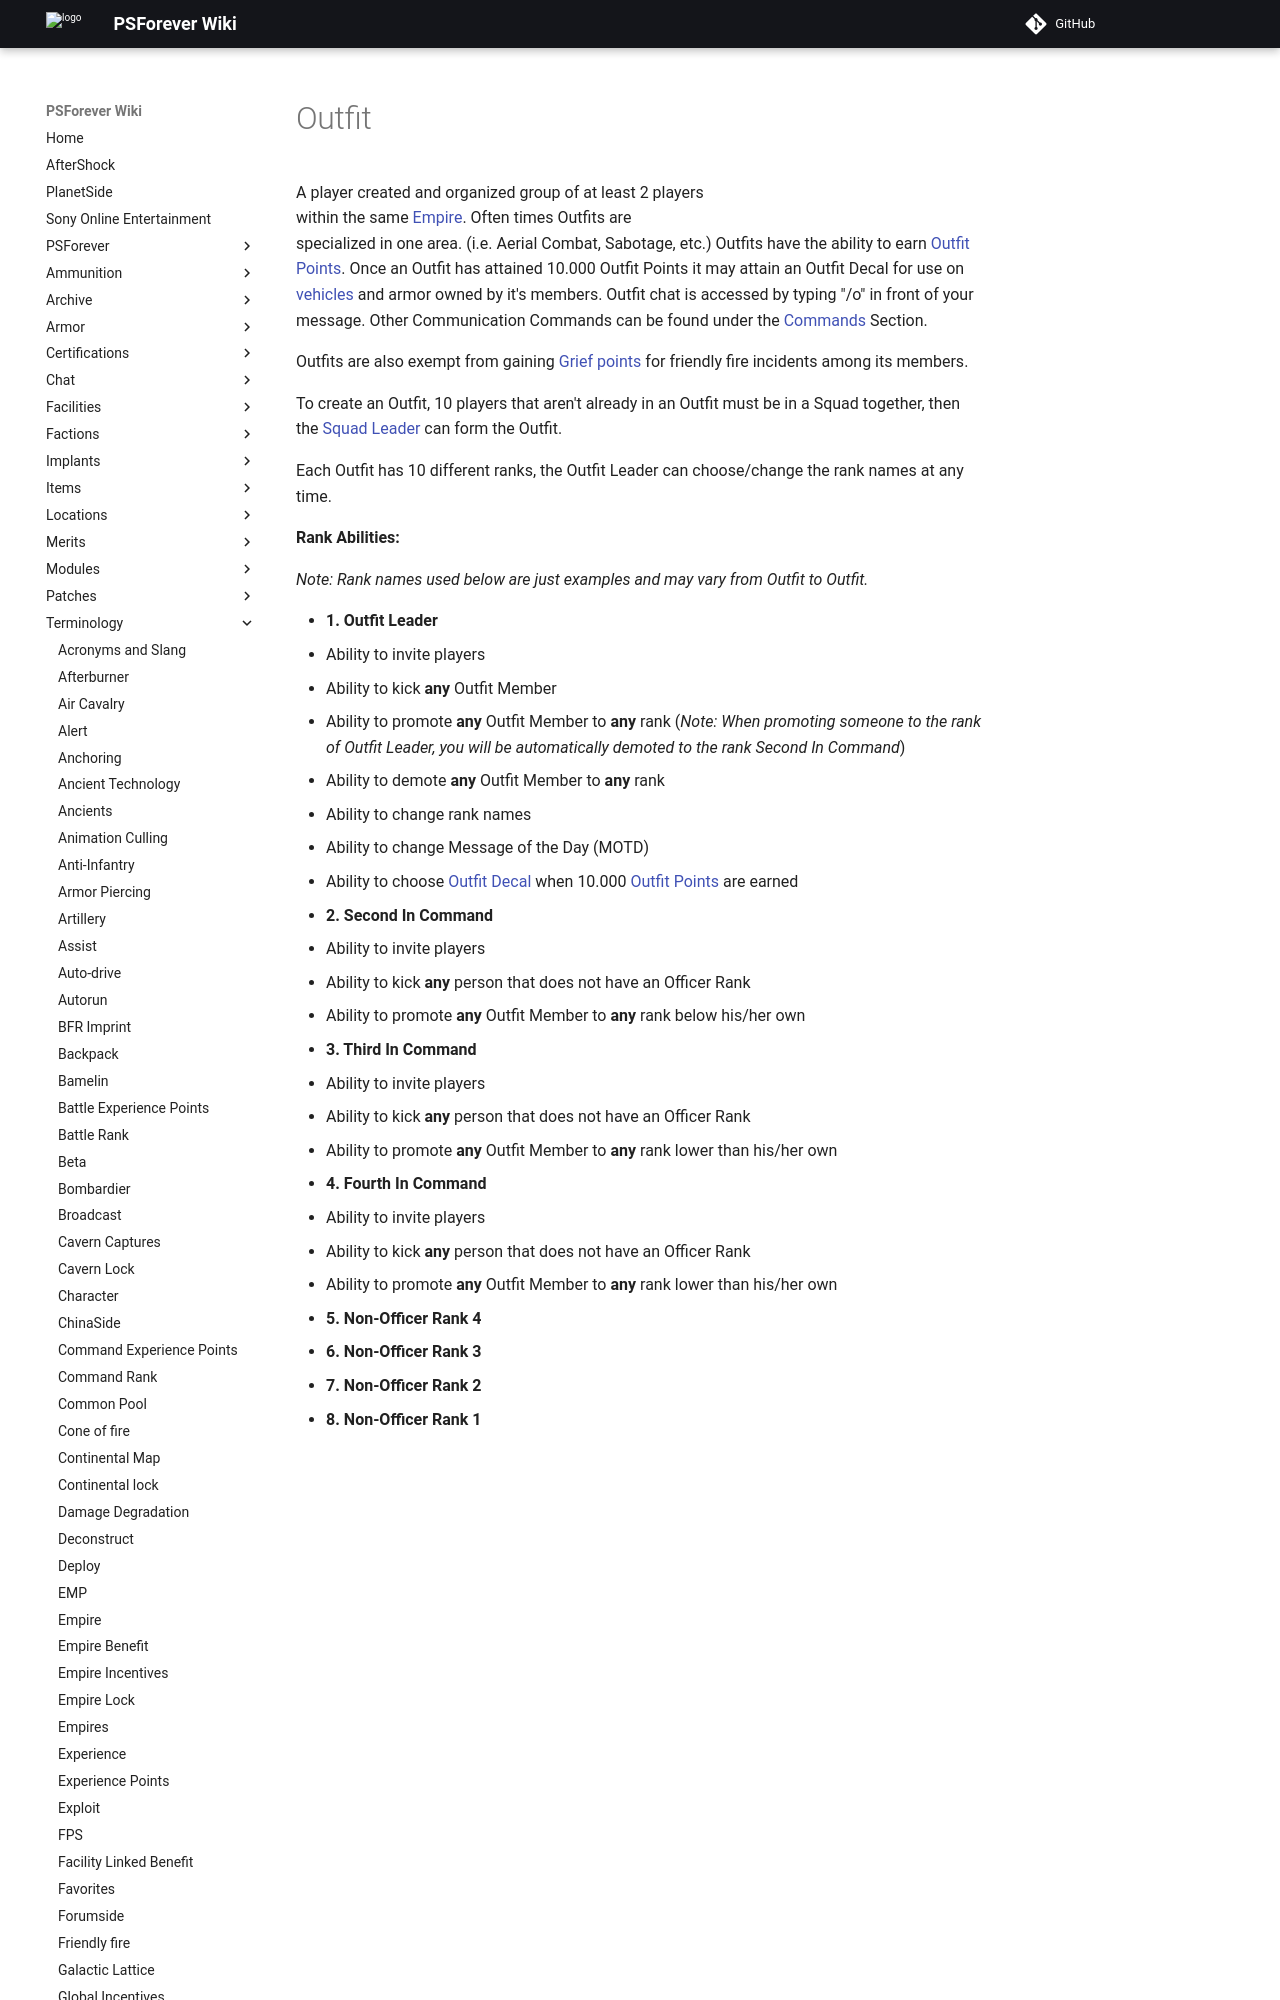

repository: psforever/wiki · page: terminology/Outfit/index.html · generator: mkdocs

# Outfit

![](../images/OutfitDecal02.gif){ class="figure" }

A player created and organized group of at least 2 players within the same
[Empire](Empire.md). Often times Outfits are specialized in one area. (i.e.
Aerial Combat, Sabotage, etc.) Outfits have the ability to earn
[Outfit Points](Outfit_Points.md). Once an Outfit has attained 10.000 Outfit
Points it may attain an Outfit Decal for use on
[vehicles](../vehicles/index.md) and armor owned by it's members. Outfit chat
is accessed by typing "/o" in front of your message. Other Communication
Commands can be found under the [Commands](../chat/Chat_Commands.md)
Section.

Outfits are also exempt from gaining [Grief points](Grief_points.md) for
friendly fire incidents among its members.

To create an Outfit, 10 players that aren't already in an Outfit must be in a
Squad together, then the [Squad Leader](Squad_Leader.md) can form the Outfit.

Each Outfit has 10 different ranks, the Outfit Leader can choose/change the rank
names at any time.

**Rank Abilities:**
